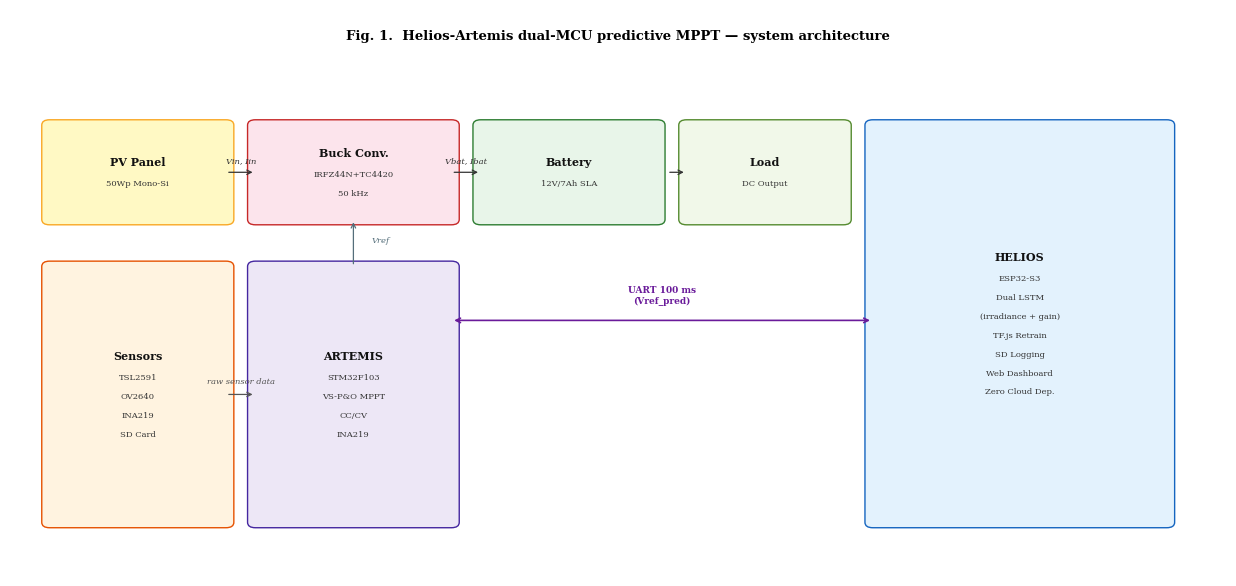

Reproduce this figure in Python. (Note: this script raises an exception after producing the figure.)
import numpy as np
import matplotlib
matplotlib.use('Agg')
import matplotlib.pyplot as plt
from matplotlib.patches import FancyBboxPatch
import os

OUT = '/home/claude'

plt.rcParams.update({
    'font.family':'serif','font.serif':['Times New Roman','DejaVu Serif'],
    'font.size':8,'axes.labelsize':8,'axes.titlesize':8.5,
    'xtick.labelsize':7,'ytick.labelsize':7,
    'legend.fontsize':7,'legend.framealpha':0.9,
    'lines.linewidth':1.0,'axes.linewidth':0.6,
    'grid.linewidth':0.35,'grid.alpha':0.35,
    'figure.dpi':300,'savefig.dpi':300,
    'savefig.pad_inches':0.3,
})

B,R,G,O,P,GR = '#1565C0','#C62828','#2E7D32','#E65100','#6A1B9A','#546E7A'

def fig1():
    fig, ax = plt.subplots(figsize=(12, 5.5))
    ax.set_xlim(0, 12)
    ax.set_ylim(0, 7.5)
    ax.axis('off')

    def box(x, y, w, h, title, sub='', fc='#E3F2FD', ec='#1565C0'):
        ax.add_patch(FancyBboxPatch((x, y), w, h,
                     boxstyle='round,pad=0.08', fc=fc, ec=ec, lw=1.0, zorder=2))
        lines = sub.split('\n') if sub else []
        n = len(lines)
        # Title offset: center if no sub, else push up
        if n == 0:
            ax.text(x+w/2, y+h/2, title, ha='center', va='center',
                    fontsize=8, fontweight='bold', color='#111', zorder=3)
        else:
            # total text block height estimate
            line_h = 0.28
            total_h = (n) * line_h
            title_y = y + h/2 + total_h/2
            ax.text(x+w/2, title_y, title, ha='center', va='center',
                    fontsize=8, fontweight='bold', color='#111', zorder=3)
            for i, ln in enumerate(lines):
                ly = title_y - 0.32 - i*line_h
                ax.text(x+w/2, ly, ln, ha='center', va='center',
                        fontsize=6.0, color='#333', zorder=3)

    def arr(x1, y1, x2, y2, lbl='', col='#333', bi=False, loff=(0, 0.13)):
        sty = '<->' if bi else '->'
        ax.annotate('', xy=(x2, y2), xytext=(x1, y1),
                    arrowprops=dict(arrowstyle=sty, color=col, lw=0.9), zorder=4)
        if lbl:
            mx, my = (x1+x2)/2 + loff[0], (y1+y2)/2 + loff[1]
            ax.text(mx, my, lbl, ha='center', fontsize=6.0, color=col, style='italic')

    # ── Power rail (top row) ─────────────────────────────────────────────
    # PV Panel
    box(0.2, 5.0, 1.8, 1.4, 'PV Panel', '50Wp Mono-Si', fc='#FFF9C4', ec='#F9A825')
    # Buck Converter
    box(2.3, 5.0, 2.0, 1.4, 'Buck Conv.', 'IRFZ44N+TC4420\n50 kHz', fc='#FCE4EC', ec=R)
    # Battery
    box(4.6, 5.0, 1.8, 1.4, 'Battery', '12V/7Ah SLA', fc='#E8F5E9', ec=G)
    # Load
    box(6.7, 5.0, 1.6, 1.4, 'Load', 'DC Output', fc='#F1F8E9', ec='#558B2F')

    # ── Bottom-left: Sensors ─────────────────────────────────────────────
    box(0.2, 0.5, 1.8, 3.8, 'Sensors',
        'TSL2591\nOV2640\nINA219\nSD Card', fc='#FFF3E0', ec=O)

    # ── Bottom-mid: ARTEMIS ──────────────────────────────────────────────
    box(2.3, 0.5, 2.0, 3.8, 'ARTEMIS',
        'STM32F103\nVS-P&O MPPT\nCC/CV\nINA219', fc='#EDE7F6', ec='#4527A0')

    # ── Right: HELIOS (tall, spans full height) ──────────────────────────
    box(8.6, 0.5, 3.0, 5.9, 'HELIOS',
        'ESP32-S3\nDual LSTM\n(irradiance + gain)\nTF.js Retrain\nSD Logging\nWeb Dashboard\nZero Cloud Dep.',
        fc='#E3F2FD', ec=B)

    # ── Arrows: power rail ───────────────────────────────────────────────
    arr(2.0, 5.7, 2.3, 5.7, 'Vin, Iin')
    arr(4.3, 5.7, 4.6, 5.7, 'Vbat, Ibat')
    arr(6.5, 5.7, 6.7, 5.7)

    # Sensors → ARTEMIS
    arr(2.0, 2.4, 2.3, 2.4, 'raw sensor data', col='#555', loff=(0, 0.15))

    # ARTEMIS → Buck (Vref, vertical)
    arr(3.3, 4.3, 3.3, 5.0, 'Vref', col=GR, loff=(0.28, 0))

    # UART bidirectional: ARTEMIS ↔ HELIOS
    ax.annotate('', xy=(8.6, 3.5), xytext=(4.3, 3.5),
                arrowprops=dict(arrowstyle='<->', color=P, lw=1.2), zorder=4)
    ax.text(6.45, 3.75, 'UART 100 ms\n(Vref_pred)', ha='center',
            fontsize=6.5, color=P, fontweight='bold', zorder=5)

    ax.set_title('Fig. 1.  Helios-Artemis dual-MCU predictive MPPT — system architecture',
                 fontsize=9.5, fontweight='bold', pad=8)

    fig.tight_layout()
    out_path = f'{OUT}/fig1_architecture_fixed.png'
    fig.savefig(out_path, bbox_inches='tight')
    plt.close()
    print(f'[OK] Saved: {out_path}')

if __name__ == '__main__':
    fig1()
